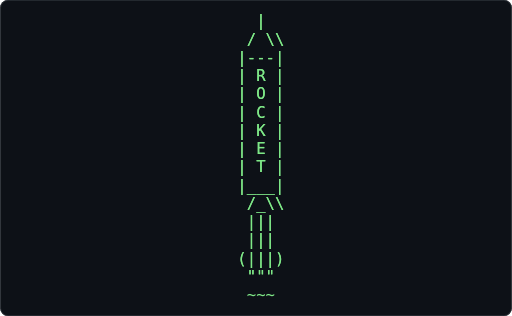
t = 0.00 s
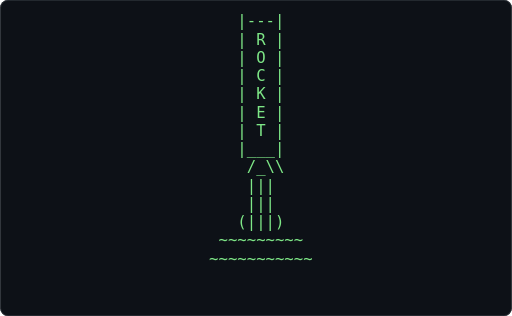
t = 0.14 s
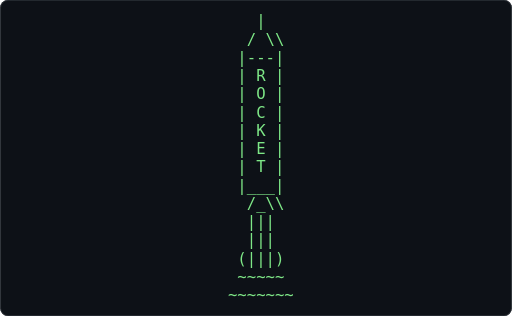
t = 0.28 s
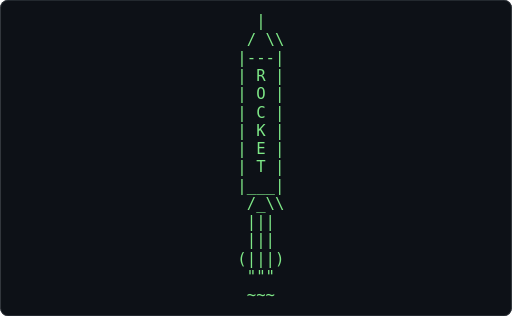
t = 0.43 s
t = 0.57 s: frame unchanged from t = 0.14 s, image omitted
t = 0.71 s: frame unchanged from t = 0.28 s, image omitted

The animated SVG that drew these frames (rendered in a browser with its animation timeline set to each time). Animation: 1 CSS @keyframes rule; one cycle of 0.85 s, repeats indefinitely.

<svg xmlns="http://www.w3.org/2000/svg" width="680" height="420" viewBox="0 0 680 420" role="img" aria-label="Terminal playing an ASCII animation of rocket">
<style>.f{opacity:0;animation:blink 0.465s steps(1,end) infinite}.f:first-of-type{opacity:1}@keyframes blink{0%{opacity:1}16.667%{opacity:0}100%{opacity:0}}@media (prefers-reduced-motion: reduce){.f{animation:none}.f:first-of-type{opacity:1}}text{font-family:ui-monospace,SFMono-Regular,'DejaVu Sans Mono',Menlo,Consolas,monospace;font-size:12px;white-space:pre}</style>
<rect width="680" height="420" rx="10" fill="#0d1117"/>
<rect x="0.5" y="0.5" width="679" height="419" rx="10" fill="none" stroke="#30363d"/>
<g transform="translate(265.17 16.00) scale(1.7321)">
<g class="f" style="animation-delay:-0.0000s">
<text x="0" y="11" fill="#7ee787" xml:space="preserve">
<tspan x="0" dy="0">      |</tspan>
<tspan x="0" dy="14">     / \\</tspan>
<tspan x="0" dy="14">    |---|</tspan>
<tspan x="0" dy="14">    | R |</tspan>
<tspan x="0" dy="14">    | O |</tspan>
<tspan x="0" dy="14">    | C |</tspan>
<tspan x="0" dy="14">    | K |</tspan>
<tspan x="0" dy="14">    | E |</tspan>
<tspan x="0" dy="14">    | T |</tspan>
<tspan x="0" dy="14">    |___|</tspan>
<tspan x="0" dy="14">     /_\\</tspan>
<tspan x="0" dy="14">     |||</tspan>
<tspan x="0" dy="14">     |||</tspan>
<tspan x="0" dy="14">    (|||)</tspan>
<tspan x="0" dy="14">     &quot;&quot;&quot;</tspan>
<tspan x="0" dy="14"> </tspan>
</text></g>
<g class="f" style="animation-delay:-0.0775s">
<text x="0" y="11" fill="#7ee787" xml:space="preserve">
<tspan x="0" dy="0">      |</tspan>
<tspan x="0" dy="14">     / \\</tspan>
<tspan x="0" dy="14">    |---|</tspan>
<tspan x="0" dy="14">    | R |</tspan>
<tspan x="0" dy="14">    | O |</tspan>
<tspan x="0" dy="14">    | C |</tspan>
<tspan x="0" dy="14">    | K |</tspan>
<tspan x="0" dy="14">    | E |</tspan>
<tspan x="0" dy="14">    | T |</tspan>
<tspan x="0" dy="14">    |___|</tspan>
<tspan x="0" dy="14">     /_\\</tspan>
<tspan x="0" dy="14">     |||</tspan>
<tspan x="0" dy="14">     |||</tspan>
<tspan x="0" dy="14">    (|||)</tspan>
<tspan x="0" dy="14">     &quot;&quot;&quot;</tspan>
<tspan x="0" dy="14">     ~~~</tspan>
</text></g>
<g class="f" style="animation-delay:-0.1550s">
<text x="0" y="11" fill="#7ee787" xml:space="preserve">
<tspan x="0" dy="0">      |</tspan>
<tspan x="0" dy="14">     / \\</tspan>
<tspan x="0" dy="14">    |---|</tspan>
<tspan x="0" dy="14">    | R |</tspan>
<tspan x="0" dy="14">    | O |</tspan>
<tspan x="0" dy="14">    | C |</tspan>
<tspan x="0" dy="14">    | K |</tspan>
<tspan x="0" dy="14">    | E |</tspan>
<tspan x="0" dy="14">    | T |</tspan>
<tspan x="0" dy="14">    |___|</tspan>
<tspan x="0" dy="14">     /_\\</tspan>
<tspan x="0" dy="14">     |||</tspan>
<tspan x="0" dy="14">     |||</tspan>
<tspan x="0" dy="14">    (|||)</tspan>
<tspan x="0" dy="14">     ~~~</tspan>
<tspan x="0" dy="14">    ~~~~~</tspan>
</text></g>
<g class="f" style="animation-delay:-0.2326s">
<text x="0" y="11" fill="#7ee787" xml:space="preserve">
<tspan x="0" dy="0">      |</tspan>
<tspan x="0" dy="14">     / \\</tspan>
<tspan x="0" dy="14">    |---|</tspan>
<tspan x="0" dy="14">    | R |</tspan>
<tspan x="0" dy="14">    | O |</tspan>
<tspan x="0" dy="14">    | C |</tspan>
<tspan x="0" dy="14">    | K |</tspan>
<tspan x="0" dy="14">    | E |</tspan>
<tspan x="0" dy="14">    | T |</tspan>
<tspan x="0" dy="14">    |___|</tspan>
<tspan x="0" dy="14">     /_\\</tspan>
<tspan x="0" dy="14">     |||</tspan>
<tspan x="0" dy="14">     |||</tspan>
<tspan x="0" dy="14">    (|||)</tspan>
<tspan x="0" dy="14">    ~~~~~</tspan>
<tspan x="0" dy="14">   ~~~~~~~</tspan>
</text></g>
<g class="f" style="animation-delay:-0.3101s">
<text x="0" y="11" fill="#7ee787" xml:space="preserve">
<tspan x="0" dy="0">     / \\</tspan>
<tspan x="0" dy="14">    |---|</tspan>
<tspan x="0" dy="14">    | R |</tspan>
<tspan x="0" dy="14">    | O |</tspan>
<tspan x="0" dy="14">    | C |</tspan>
<tspan x="0" dy="14">    | K |</tspan>
<tspan x="0" dy="14">    | E |</tspan>
<tspan x="0" dy="14">    | T |</tspan>
<tspan x="0" dy="14">    |___|</tspan>
<tspan x="0" dy="14">     /_\\</tspan>
<tspan x="0" dy="14">     |||</tspan>
<tspan x="0" dy="14">     |||</tspan>
<tspan x="0" dy="14">    (|||)</tspan>
<tspan x="0" dy="14">   ~~~~~~~</tspan>
<tspan x="0" dy="14">  ~~~~~~~~~</tspan>
<tspan x="0" dy="14"> </tspan>
</text></g>
<g class="f" style="animation-delay:-0.3876s">
<text x="0" y="11" fill="#7ee787" xml:space="preserve">
<tspan x="0" dy="0">    |---|</tspan>
<tspan x="0" dy="14">    | R |</tspan>
<tspan x="0" dy="14">    | O |</tspan>
<tspan x="0" dy="14">    | C |</tspan>
<tspan x="0" dy="14">    | K |</tspan>
<tspan x="0" dy="14">    | E |</tspan>
<tspan x="0" dy="14">    | T |</tspan>
<tspan x="0" dy="14">    |___|</tspan>
<tspan x="0" dy="14">     /_\\</tspan>
<tspan x="0" dy="14">     |||</tspan>
<tspan x="0" dy="14">     |||</tspan>
<tspan x="0" dy="14">    (|||)</tspan>
<tspan x="0" dy="14">  ~~~~~~~~~</tspan>
<tspan x="0" dy="14"> ~~~~~~~~~~~</tspan>
<tspan x="0" dy="14"> </tspan>
<tspan x="0" dy="14"> </tspan>
</text></g>
</g>
</svg>
